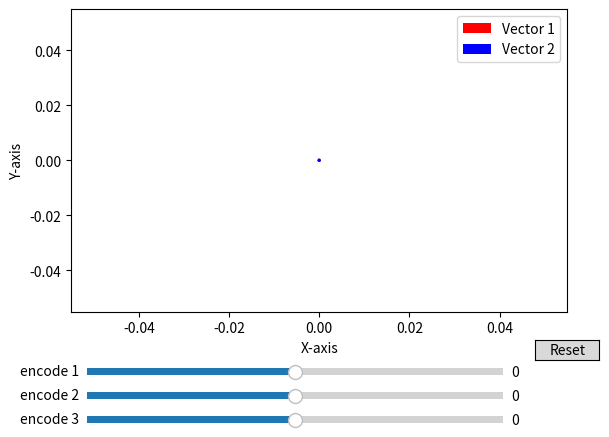

Reproduce this figure in Python.
import matplotlib.pyplot as plt
import numpy as np
from matplotlib.widgets import Button, Slider


def direction(a=0, b=0, c=0):
    if a * b >= 0:
        return (c, ((a + b) / 2))
    else:
        return (0, 0)


# a = -b, c = b , c != 0
def rotation(a=0, b=0, c=0):
    if a * b <= 0 and b * c > 0:
        return (((a - b - c) / 3), 0)
    else:
        return (0, 0)


# Create a figure and axis
fig, ax = plt.subplots()
fig.subplots_adjust(bottom=0.25)

lim_speed = 2
vector1 = (0, 0)
vector2 = (0, 0)

quiver1 = ax.quiver(
    0,
    0,
    vector1[0],
    vector1[1],
    angles="xy",
    scale_units="xy",
    scale=1,
    color="red",
    label="Vector 1",
)
quiver2 = ax.quiver(
    0,
    0,
    vector2[0],
    vector2[1],
    angles="xy",
    scale_units="xy",
    scale=1,
    color="blue",
    label="Vector 2",
)

# Add labels
ax.set_xlabel("X-axis")
ax.set_ylabel("Y-axis")

# Add a legend
ax.legend()

# Create slider axes
axcolor = "lightgoldenrodyellow"
ax_a = plt.axes([0.15, 0.11, 0.65, 0.03], facecolor=axcolor)
ax_b = plt.axes([0.15, 0.06, 0.65, 0.03], facecolor=axcolor)
ax_c = plt.axes([0.15, 0.01, 0.65, 0.03], facecolor=axcolor)

# Create sliders
slider_a = Slider(ax_a, "encode 1", -lim_speed, lim_speed, valinit=0)
slider_b = Slider(ax_b, "encode 2", -lim_speed, lim_speed, valinit=0)
slider_c = Slider(ax_c, "encode 3", -lim_speed, lim_speed, valinit=0)


def update(val):
    a = slider_a.val
    b = slider_b.val
    c = slider_c.val

    vector1 = direction(a, b, c)
    vector2 = rotation(a, b, c)

    # Set the axis limits based on vector lengths
    max_vector = abs(max(max(vector1, key=abs), max(vector2, key=abs), key=abs))
    ax.set_xlim(-max_vector - 1, max_vector + 1)
    ax.set_ylim(-max_vector - 1, max_vector + 1)

    quiver1.set_UVC(vector1[0], vector1[1])
    quiver2.set_UVC(vector2[0], vector2[1])

    fig.canvas.draw_idle()


slider_a.on_changed(update)
slider_b.on_changed(update)
slider_c.on_changed(update)

resetax = fig.add_axes([0.85, 0.15, 0.1, 0.04])
button = Button(resetax, "Reset", hovercolor="0.975")


def reset(event):
    slider_a.reset()
    slider_b.reset()
    slider_c.reset()


button.on_clicked(reset)

plt.grid()
plt.show()
